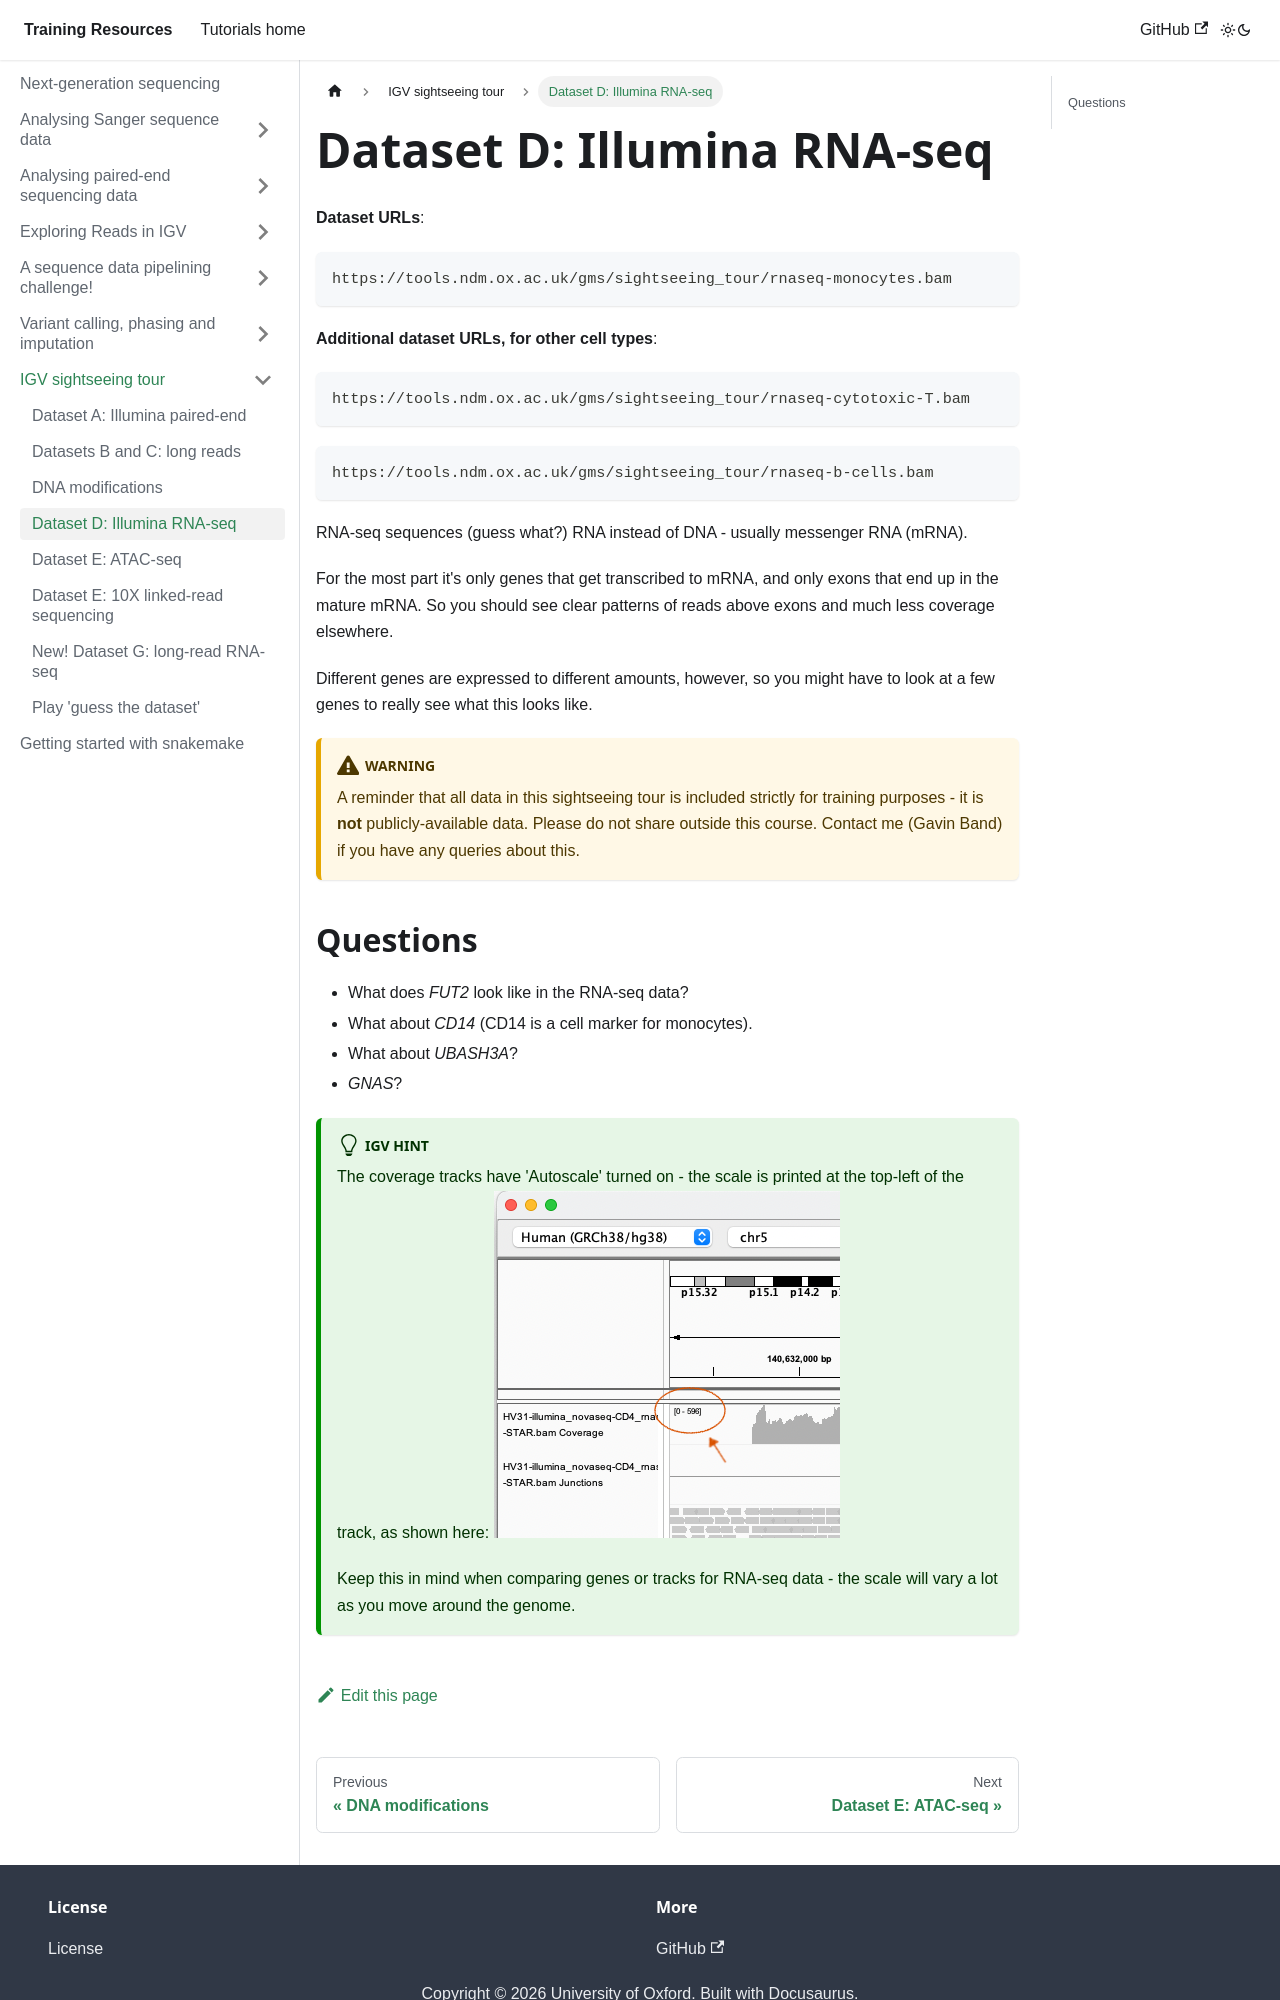

repository: chg-training/chg-training-resources · page: sequence_data_analysis/sightseeing_tour/dataset_d/index.html · generator: docusaurus

---
sidebar_position: 4
---

# Dataset D: Illumina RNA-seq

**Dataset URLs**:
```
https://tools.ndm.ox.ac.uk/gms/sightseeing_tour/rnaseq-monocytes.bam
```
**Additional dataset URLs, for other cell types**:
```
https://tools.ndm.ox.ac.uk/gms/sightseeing_tour/rnaseq-cytotoxic-T.bam
```
```
https://tools.ndm.ox.ac.uk/gms/sightseeing_tour/rnaseq-b-cells.bam
```

RNA-seq sequences (guess what?) RNA instead of DNA - usually messenger RNA (mRNA).

For the most part it's only genes that get transcribed to mRNA, and only exons that end up in the mature mRNA. So you should see clear patterns of reads above exons and much less
coverage elsewhere.

Different genes are expressed to different amounts, however, so you might have to look at a few genes to really see
what this looks like.

:::caution Warning

A reminder that all data in this sightseeing tour is included strictly for training purposes - it is **not**
publicly-available data. Please do not share outside this course.
Contact me (Gavin Band) if you have any queries about this.

:::
